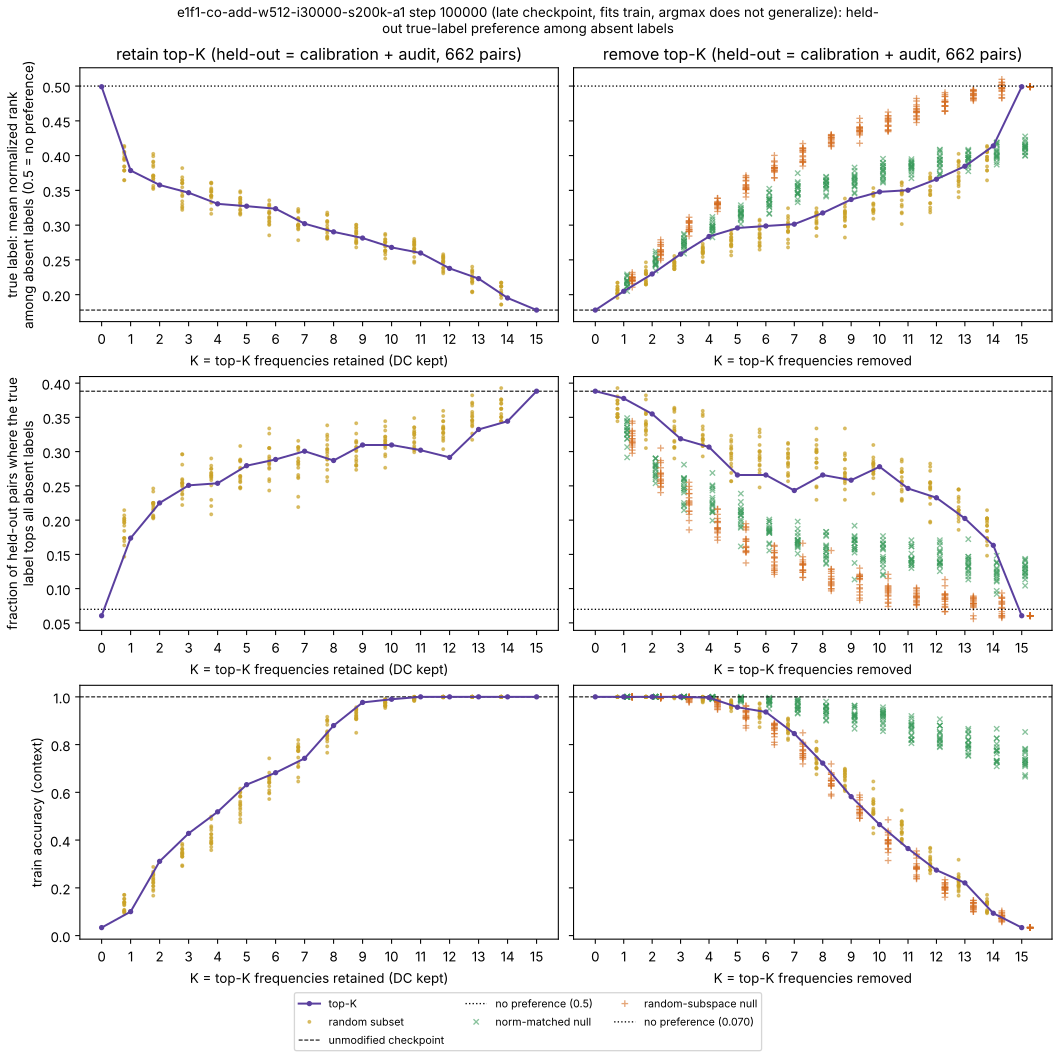

Data behind this chart, as committed beside it:
kind, mode, K, draw, frequencies, delta_energy_fraction, train_accuracy, true_rank_among_absent, true_top_among_absent, pred_is_present
top-K, retain, 0, 0, , 1.0, 0.03344, 0.499, 0.06042, 0.5242
top-K, retain, 1, 0, 1, 0.9232, 0.1003, 0.3786, 0.1737, 0.7175
top-K, retain, 2, 0, 1 10, 0.8516, 0.311, 0.3577, 0.2251, 0.8082
top-K, retain, 3, 0, 1 10 4, 0.7803, 0.4281, 0.3466, 0.2508, 0.8761
top-K, retain, 4, 0, 1 10 4 8, 0.7094, 0.5184, 0.3306, 0.2538, 0.9109
top-K, retain, 5, 0, 1 10 4 8 11, 0.6387, 0.6321, 0.3273, 0.2795, 0.9396
top-K, retain, 6, 0, 1 10 4 8 11 12, 0.57, 0.6823, 0.3236, 0.2885, 0.9305
top-K, retain, 7, 0, 1 10 4 8 11 12 9, 0.5016, 0.7425, 0.3021, 0.3006, 0.9441
top-K, retain, 8, 0, 1 10 4 8 11 12 9 5, 0.4347, 0.8796, 0.2903, 0.287, 0.9758
top-K, retain, 9, 0, 1 10 4 8 11 12 9 5 7, 0.3689, 0.9766, 0.2814, 0.3097, 0.9849
top-K, retain, 10, 0, 1 10 4 8 11 12 9 5 7 6, 0.304, 0.99, 0.268, 0.3097, 0.9894
top-K, retain, 11, 0, 1 10 4 8 11 12 9 5 7 6 2, 0.2402, 1.0, 0.2599, 0.3021, 0.994
top-K, retain, 12, 0, 1 10 4 8 11 12 9 5 7 6 2 15, 0.1767, 1.0, 0.2378, 0.2915, 1.0
top-K, retain, 13, 0, 1 10 4 8 11 12 9 5 7 6 2 15 3, 0.1144, 1.0, 0.223, 0.3323, 0.9985
top-K, retain, 14, 0, 1 10 4 8 11 12 9 5 7 6 2 15 3 13, 0.05584, 1.0, 0.1952, 0.3444, 1.0
top-K, retain, 15, 0, 1 10 4 8 11 12 9 5 7 6 2 15 3 13 14, 6.536476405063151e-32, 1.0, 0.1778, 0.3882, 1.0
top-K, remove, 0, 0, , 6.536476405063151e-32, 1.0, 0.1778, 0.3882, 1.0
top-K, remove, 1, 0, 1, 0.07679, 1.0, 0.2049, 0.3776, 1.0
top-K, remove, 2, 0, 1 10, 0.1484, 1.0, 0.2297, 0.355, 0.9955
top-K, remove, 3, 0, 1 10 4, 0.2197, 1.0, 0.2583, 0.3187, 0.9924
top-K, remove, 4, 0, 1 10 4 8, 0.2906, 0.9967, 0.2836, 0.3066, 0.994
top-K, remove, 5, 0, 1 10 4 8 11, 0.3613, 0.9565, 0.2959, 0.2659, 0.9804
top-K, remove, 6, 0, 1 10 4 8 11 12, 0.43, 0.9365, 0.2988, 0.2659, 0.9804
top-K, remove, 7, 0, 1 10 4 8 11 12 9, 0.4984, 0.8462, 0.3014, 0.2432, 0.9698
top-K, remove, 8, 0, 1 10 4 8 11 12 9 5, 0.5653, 0.7224, 0.3175, 0.2659, 0.9486
top-K, remove, 9, 0, 1 10 4 8 11 12 9 5 7, 0.6311, 0.5819, 0.3369, 0.2583, 0.9471
top-K, remove, 10, 0, 1 10 4 8 11 12 9 5 7 6, 0.696, 0.4649, 0.3479, 0.2779, 0.923
top-K, remove, 11, 0, 1 10 4 8 11 12 9 5 7 6 2, 0.7598, 0.3645, 0.3502, 0.2462, 0.8958
top-K, remove, 12, 0, 1 10 4 8 11 12 9 5 7 6 2 15, 0.8233, 0.2742, 0.366, 0.2326, 0.8776
top-K, remove, 13, 0, 1 10 4 8 11 12 9 5 7 6 2 15 3, 0.8856, 0.2207, 0.3847, 0.2024, 0.8414
top-K, remove, 14, 0, 1 10 4 8 11 12 9 5 7 6 2 15 3 13, 0.9442, 0.09365, 0.4139, 0.1631, 0.71
top-K, remove, 15, 0, 1 10 4 8 11 12 9 5 7 6 2 15 3 13 14, 1.0, 0.03344, 0.499, 0.06042, 0.5242
random subset, retain, 1, 0, 9, 0.9317, 0.107, 0.3952, 0.1994, 0.6994
random subset, retain, 1, 1, 1, 0.9232, 0.1003, 0.3786, 0.1737, 0.7175
random subset, retain, 1, 2, 11, 0.9294, 0.1538, 0.4123, 0.1692, 0.7236
random subset, retain, 1, 3, 7, 0.9342, 0.1706, 0.3843, 0.1964, 0.6375
random subset, retain, 1, 4, 8, 0.9291, 0.1538, 0.3648, 0.2069, 0.6903
random subset, retain, 1, 5, 14, 0.9442, 0.09365, 0.4139, 0.1631, 0.71
random subset, retain, 1, 6, 6, 0.9351, 0.1304, 0.3934, 0.1843, 0.6873
random subset, retain, 1, 7, 5, 0.9331, 0.1371, 0.3644, 0.2145, 0.6949
random subset, retain, 1, 8, 7, 0.9342, 0.1706, 0.3843, 0.1964, 0.6375
random subset, retain, 1, 9, 10, 0.9284, 0.1405, 0.4053, 0.2024, 0.7356
random subset, retain, 1, 10, 1, 0.9232, 0.1003, 0.3786, 0.1737, 0.7175
random subset, retain, 1, 11, 9, 0.9317, 0.107, 0.3952, 0.1994, 0.6994
random subset, retain, 1, 12, 1, 0.9232, 0.1003, 0.3786, 0.1737, 0.7175
random subset, retain, 1, 13, 13, 0.9414, 0.1271, 0.4027, 0.1465, 0.7372
random subset, retain, 1, 14, 12, 0.9312, 0.1371, 0.3984, 0.1918, 0.7069
random subset, retain, 1, 15, 10, 0.9284, 0.1405, 0.4053, 0.2024, 0.7356
random subset, retain, 2, 0, 9 12, 0.8629, 0.2341, 0.3674, 0.2462, 0.8218
random subset, retain, 2, 1, 3 4, 0.8664, 0.2375, 0.3672, 0.219, 0.8263
random subset, retain, 2, 2, 3 13, 0.8792, 0.2274, 0.3915, 0.2069, 0.7749
random subset, retain, 2, 3, 2 4, 0.8649, 0.2676, 0.3991, 0.2417, 0.7931
random subset, retain, 2, 4, 7 9, 0.8659, 0.2876, 0.352, 0.216, 0.7704
random subset, retain, 2, 5, 6 12, 0.8663, 0.2207, 0.3865, 0.2221, 0.7644
random subset, retain, 2, 6, 8 14, 0.8732, 0.194, 0.3566, 0.2251, 0.7598
random subset, retain, 2, 7, 7 13, 0.8756, 0.2207, 0.3711, 0.2039, 0.7402
random subset, retain, 2, 8, 11 12, 0.8606, 0.2542, 0.3838, 0.2251, 0.7915
random subset, retain, 2, 9, 6 9, 0.8668, 0.2441, 0.3536, 0.2236, 0.8459
random subset, retain, 2, 10, 1 11, 0.8526, 0.2609, 0.3716, 0.2039, 0.7704
random subset, retain, 2, 11, 10 14, 0.8726, 0.2074, 0.3704, 0.2251, 0.8399
... 900 more rows
